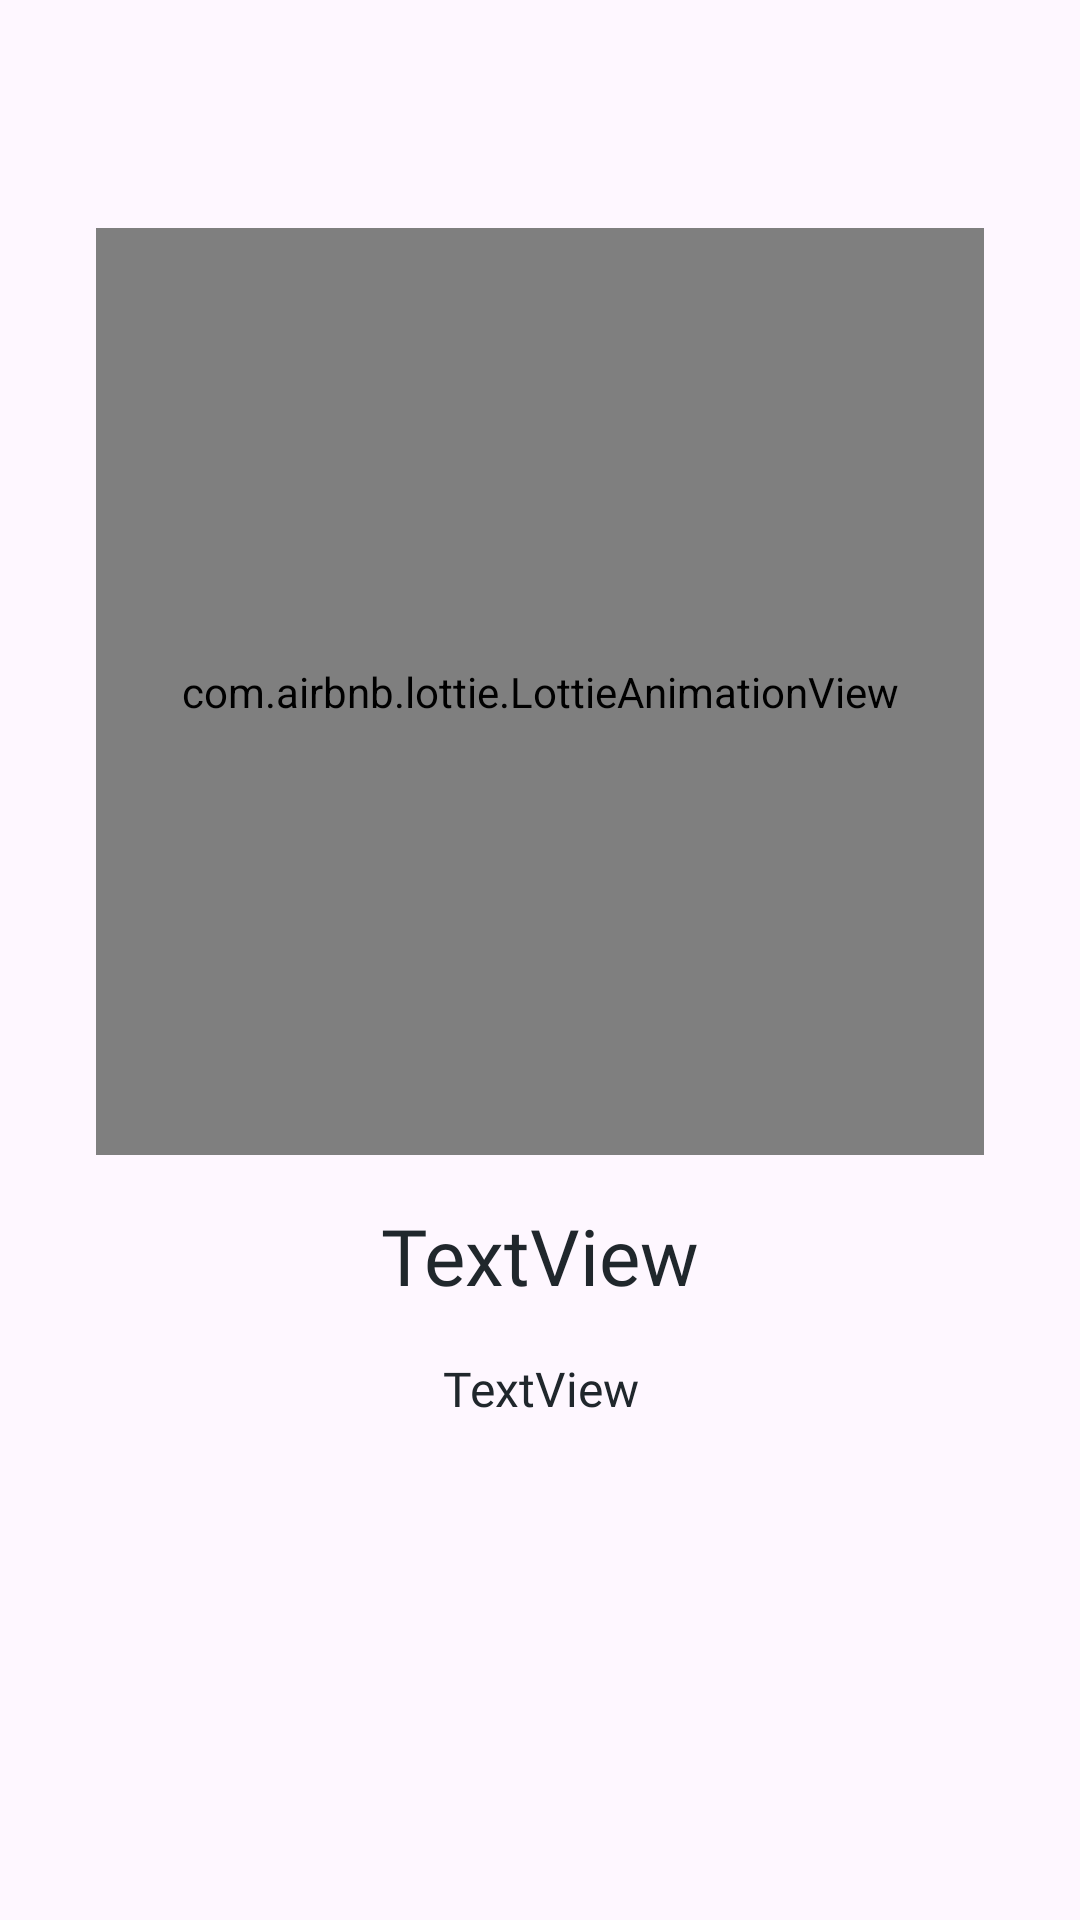

Write the Android layout XML for this screen, with the resource values it uses.
<!-- AndroidManifest.xml: application theme Theme.FoodPlanner -->
<!-- res/layout/on_boarding_slider.xml -->
<?xml version="1.0" encoding="utf-8"?>
<androidx.constraintlayout.widget.ConstraintLayout xmlns:android="http://schemas.android.com/apk/res/android"
    xmlns:tools="http://schemas.android.com/tools"
    android:layout_width="match_parent"
    android:layout_height="match_parent"
    xmlns:app="http://schemas.android.com/apk/res-auto">

    <com.airbnb.lottie.LottieAnimationView
        android:id="@+id/lottiAnimation"
        android:layout_width="296dp"
        android:layout_height="309dp"
        android:layout_marginTop="76dp"
        app:layout_constraintEnd_toEndOf="parent"
        app:layout_constraintStart_toStartOf="parent"
        app:layout_constraintTop_toTopOf="parent"
        app:lottie_autoPlay="true"
        app:lottie_loop="true"
        app:lottie_rawRes="@raw/plate" />

    <TextView
        android:id="@+id/tvHeader"
        android:layout_width="wrap_content"
        android:layout_height="wrap_content"
        android:layout_marginStart="36dp"
        android:layout_marginTop="16dp"
        android:layout_marginEnd="36dp"
        android:fontFamily="@font/poppins_semibold_italic"
        android:text="TextView"
        android:textAlignment="center"
        android:textColor="#20272C"
        android:textSize="26sp"
        app:layout_constraintEnd_toEndOf="parent"
        app:layout_constraintStart_toStartOf="parent"
        app:layout_constraintTop_toBottomOf="@+id/lottiAnimation" />

    <TextView
        android:id="@+id/tvDescription"
        android:layout_width="0dp"
        android:layout_height="wrap_content"
        android:layout_marginStart="28dp"
        android:layout_marginTop="16dp"
        android:layout_marginEnd="28dp"
        android:fontFamily="@font/poppins_medium"
        android:text="TextView"
        android:textAlignment="center"
        android:textColor="#20272C"
        android:textSize="16sp"
        app:layout_constraintEnd_toEndOf="parent"
        app:layout_constraintStart_toStartOf="parent"
        app:layout_constraintTop_toBottomOf="@+id/tvHeader" />

</androidx.constraintlayout.widget.ConstraintLayout>
<!-- resources referenced by this layout -->
<resources>
  <style name="Theme.FoodPlanner" parent="Base.Theme.FoodPlanner">
          <item name="windowActionBar">false</item>
          <item name="windowNoTitle">true</item>
      </style>
  <style name="Base.Theme.FoodPlanner" parent="Theme.Material3.DayNight">
          
          <item name="colorPrimary">@color/mainOrange</item>
          <item name="colorPrimaryVariant">@color/orangeBrown</item>
          <item name="colorOnPrimary">@color/mainBrown</item>
  
          
          <item name="colorSecondary">@color/secondaryOrange</item>
          <item name="colorSecondaryVariant">@color/secondaryBrown</item>
          <item name="colorOnSecondary">@color/white</item>
  
          <item name="android:statusBarColor">@color/mainOrange</item>
  
      </style>
  <color name="mainOrange">#EF603F</color>
  <color name="orangeBrown">#CC7F6E</color>
  <color name="mainBrown">#665A58</color>
  <color name="secondaryOrange">#FF7657</color>
  <color name="secondaryBrown">#997971</color>
  <color name="white">#FFFFFF</color>
</resources>
